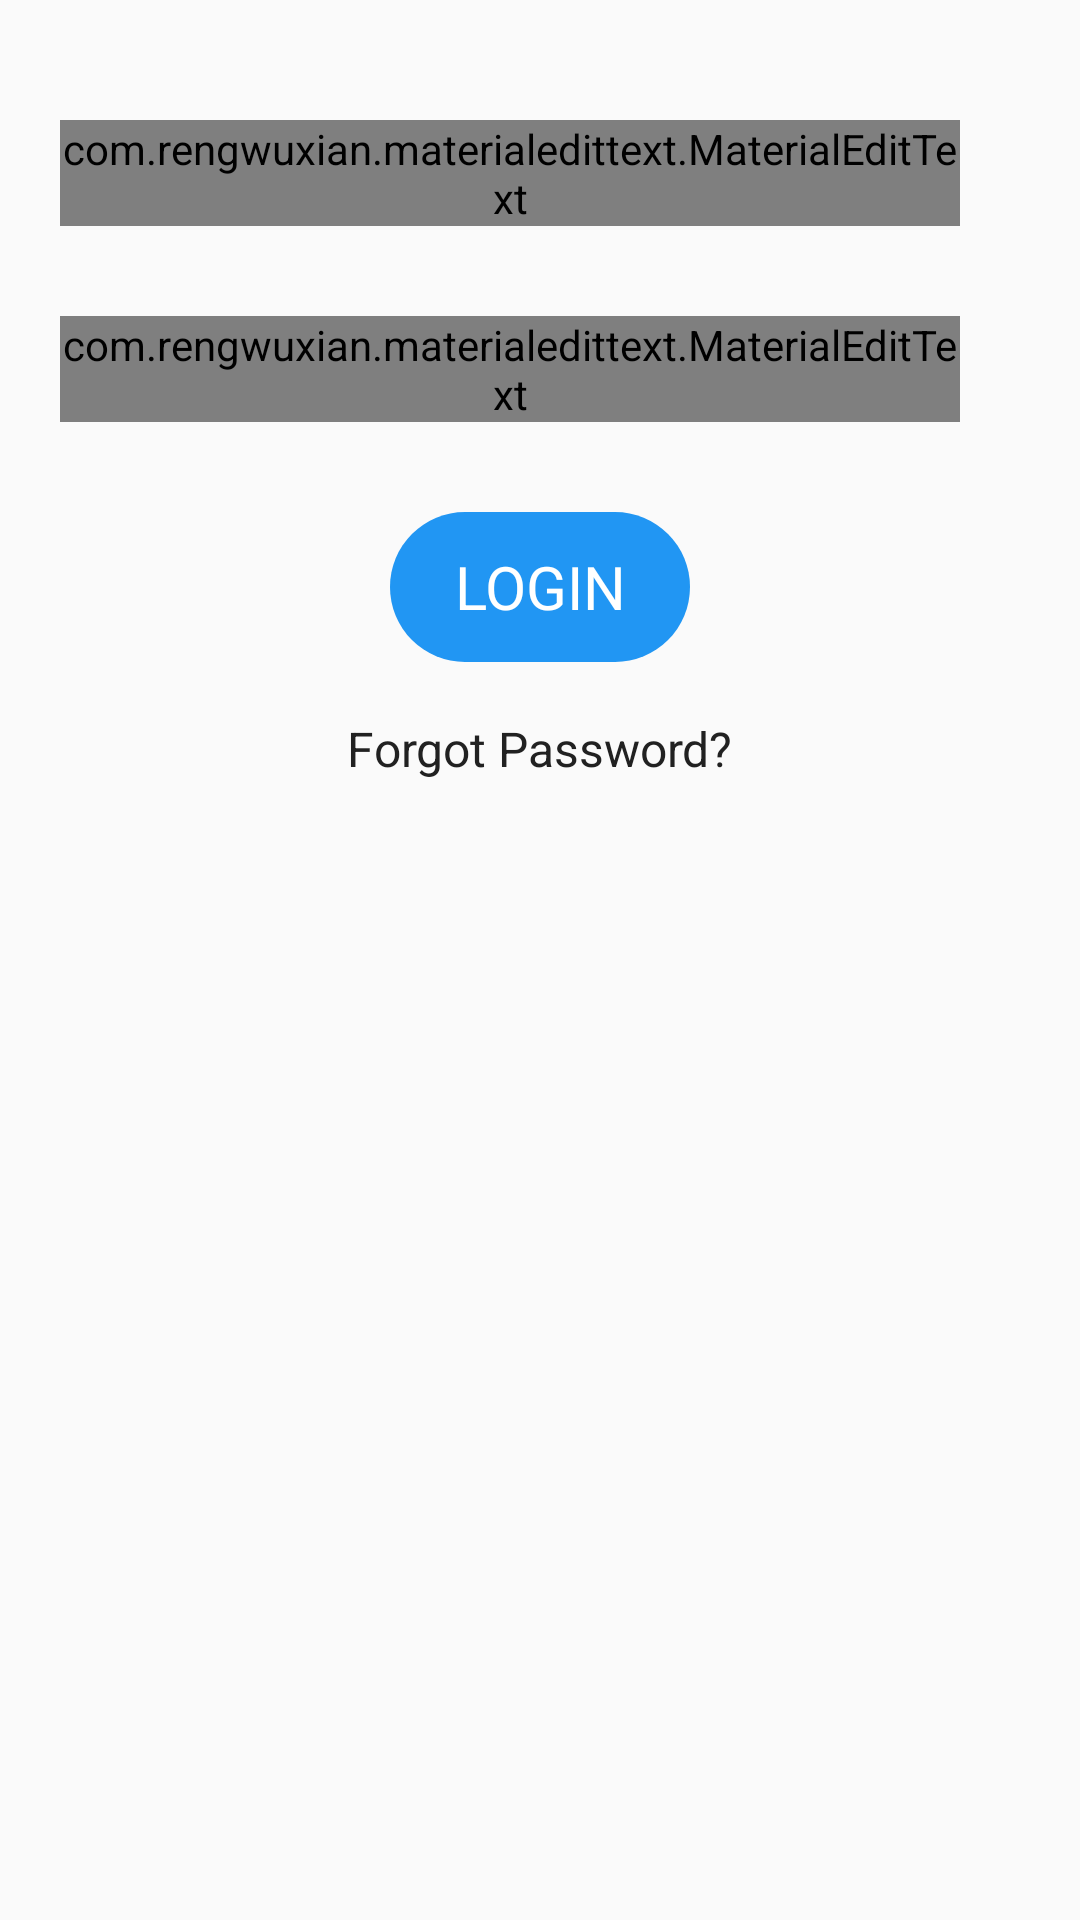

Android layout source for this screen:
<!-- AndroidManifest.xml: application theme AppTheme -->
<!-- res/layout/login_layout.xml -->
<?xml version="1.0" encoding="utf-8"?>
<RelativeLayout
    xmlns:android="http://schemas.android.com/apk/res/android"
    android:id="@+id/login_layout_root"
    android:layout_width="300dp"
    android:layout_height="550dp"
    android:layout_centerInParent="true"
    android:background="@drawable/oval_white_transparent">

    <com.rengwuxian.materialedittext.MaterialEditText
        android:id="@+id/username_login"
        android:layout_width="300dp"
        android:layout_height="wrap_content"
        android:layout_marginTop="40dp"
        android:layout_marginLeft="20dp"
        android:hint="@string/username_hint"
        android:inputType="text"
        android:maxLines="1"
       />

    <com.rengwuxian.materialedittext.MaterialEditText
        android:id="@+id/password_login"
        android:layout_width="300dp"
        android:layout_height="wrap_content"
        android:layout_below="@+id/username_login"
        android:layout_marginTop="30dp"
        android:layout_marginLeft="20dp"
        android:drawablePadding="4dp"
        android:hint="@string/password_hint"
        android:inputType="textPassword"
        android:maxLines="1"
       />

    <Button
        android:id="@+id/button_login"
        android:layout_width="100dp"
        android:layout_height="50dp"
        android:layout_below="@+id/password_login"
        android:layout_marginTop="30dp"
        android:enabled="false"
        android:fontFamily="sans-serif"
        android:gravity="center"
        android:textColor="@color/colorText"
        android:layout_centerHorizontal="true"
        android:text="@string/login"
        android:background="@drawable/oval_blue"
        android:textSize="20sp"
        />


    <TextView
        android:id="@+id/label_forgot_password"
        android:layout_width="wrap_content"
        android:layout_height="wrap_content"
        android:layout_below="@+id/button_login"
        android:layout_centerHorizontal="true"
        android:layout_marginTop="18dp"
        android:text="@string/label_forgot_password"
        android:textColor="@color/colorPrimaryText"
        android:textSize="16sp"
        />



</RelativeLayout>
<!-- resources referenced by this layout -->
<resources>
  <color name="colorPrimaryText">#212121</color>
  <color name="colorText">#FFFFFF</color>
  <!-- drawable oval_blue (drawable-v24) -->
  <?xml version="1.0" encoding="utf-8"?>
  <shape xmlns:android="http://schemas.android.com/apk/res/android"
      android:shape="rectangle" >
  
      <corners
          android:bottomLeftRadius="30dp"
          android:bottomRightRadius="30dp"
          android:radius="60dp"
          android:topLeftRadius="30dp"
          android:topRightRadius="30dp" />
  
      <solid android:color="@color/colorPrimary" />
  
      <padding
          android:bottom="0dp"
          android:left="0dp"
          android:right="0dp"
          android:top="0dp" />
  
      <size
          android:height="45dp"
          android:width="270dp" />
  
  </shape>
  <string name="label_forgot_password">Forgot Password?</string>
  <string name="login">Login</string>
  <string name="password_hint">Password</string>
  <string name="username_hint">Email or Phone#</string>
  <style name="AppTheme" parent="Theme.AppCompat.Light.DarkActionBar">
          
          <item name="colorPrimary">@color/colorPrimary</item>
          <item name="colorPrimaryDark">@color/colorPrimaryDark</item>
          <item name="colorAccent">@color/colorAccent</item>
          <item name="windowActionBar">true</item>
      </style>
  <color name="colorPrimary">#2196F3</color>
  <color name="colorPrimaryDark">#035ca3</color>
  <color name="colorAccent">#2196F3</color>
</resources>
